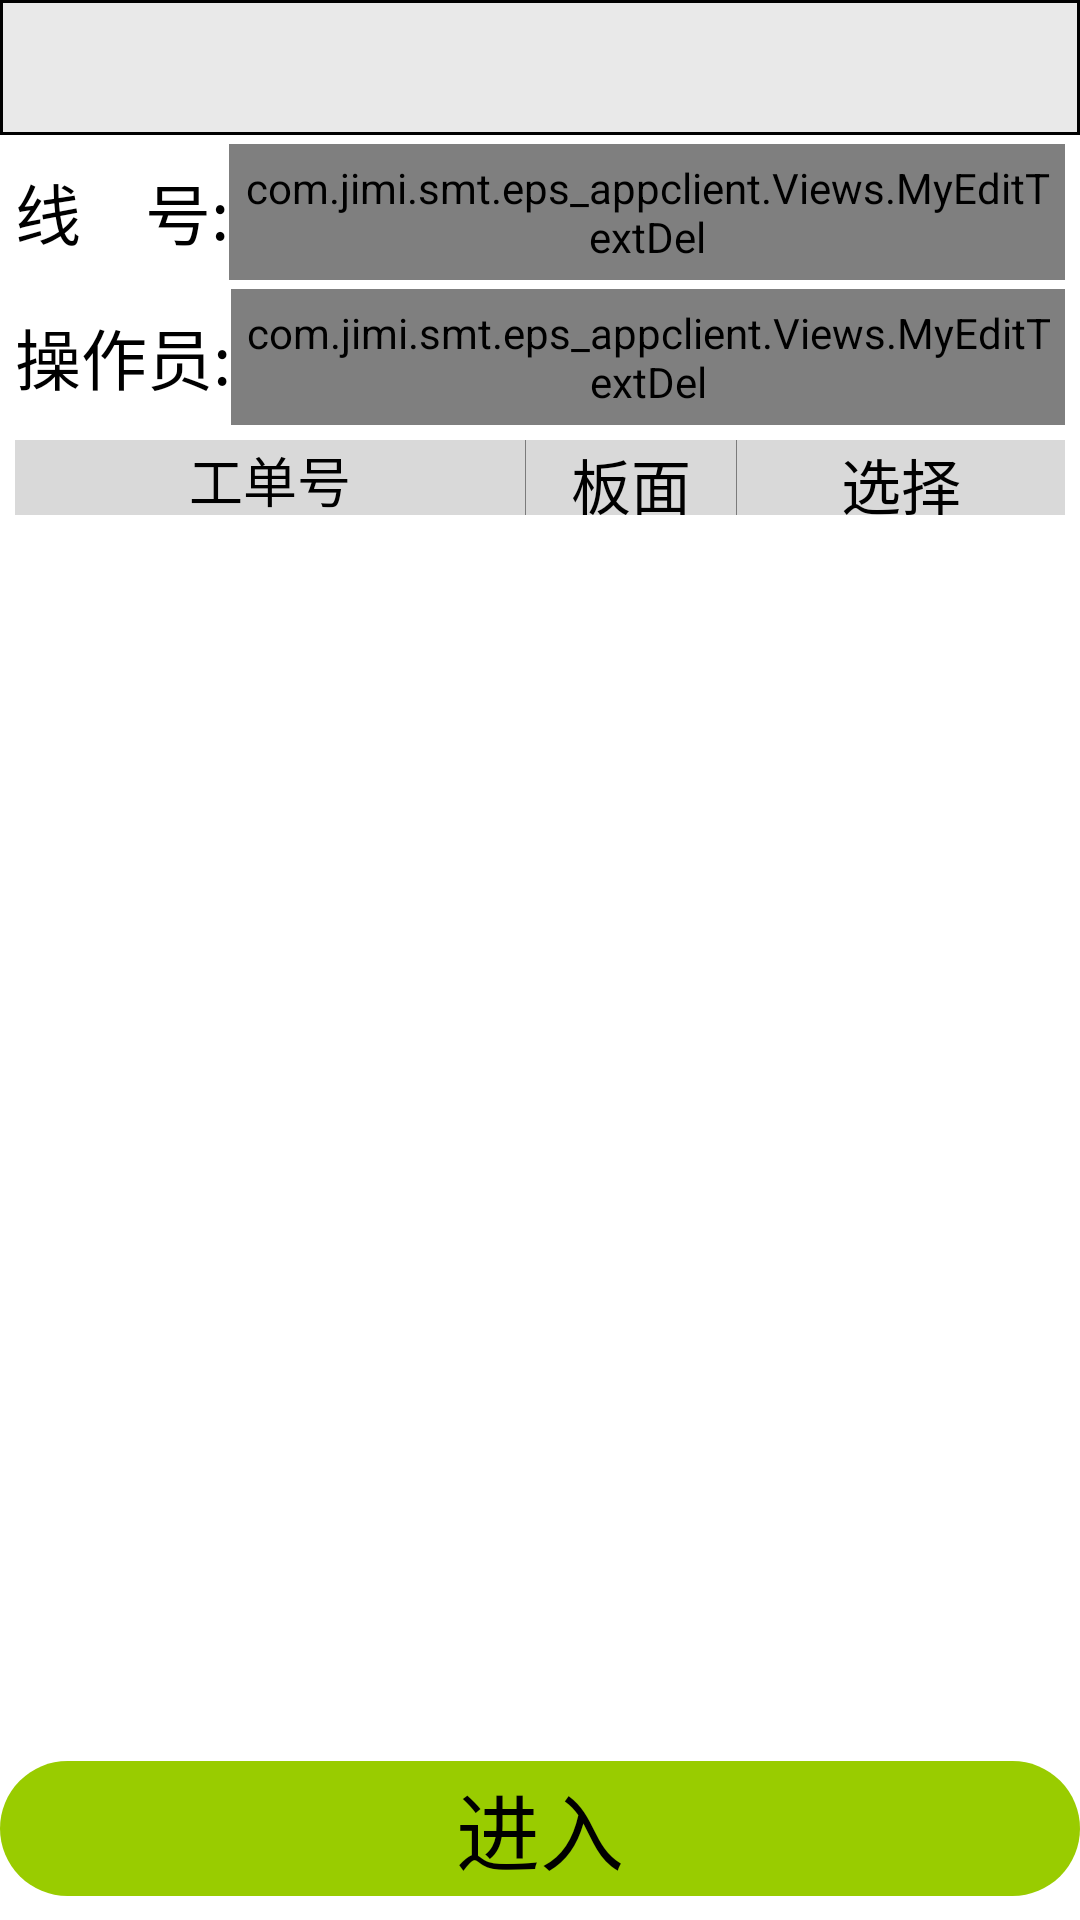

Write the Android layout XML for this screen, with the resource values it uses.
<!-- AndroidManifest.xml: application theme AppTheme -->
<!-- res/layout/activity_enter.xml -->
<?xml version="1.0" encoding="utf-8"?>
<RelativeLayout xmlns:android="http://schemas.android.com/apk/res/android"
    android:layout_width="match_parent"
    android:layout_height="wrap_content"
    android:paddingBottom="8dp"
    >

    <LinearLayout
        android:id="@+id/ll_top0"
        android:layout_width="match_parent"
        android:layout_height="45dp"
        android:orientation="vertical"
        android:background="@drawable/enter_title_shape"
        >
        <TextView
            android:id="@+id/tv_version_no"
            android:layout_width="match_parent"
            android:layout_height="match_parent"
            android:textSize="22sp"
            android:textColor="@android:color/black"
            android:textStyle="bold"
            android:gravity="center_vertical"
            android:layout_marginStart="5dp"
            />
    </LinearLayout>

    <LinearLayout
        android:id="@+id/ll_top"
        android:layout_width="match_parent"
        android:layout_height="wrap_content"
        android:orientation="vertical"
        android:layout_below="@id/ll_top0"
        android:layout_above="@+id/rl_enter"
        android:layout_marginTop="3dp"
        android:layout_marginBottom="5dp"
        >
        <LinearLayout
            android:layout_width="match_parent"
            android:layout_height="wrap_content"
            android:orientation="horizontal"
            android:layout_marginStart="5dp"
            android:layout_marginEnd="5dp"
            >
            <TextView
                android:id="@+id/tv_line_num"
                android:layout_width="wrap_content"
                android:layout_height="wrap_content"
                android:text="线    号:"
                android:textSize="22sp"
                android:layout_gravity="center"
                android:textColor="@android:color/black"
                />
            
            <com.jimi.smt.eps_appclient.Views.MyEditTextDel
                android:id="@+id/et_enter_line"
                android:layout_width="match_parent"
                android:layout_height="wrap_content"
                android:layout_gravity="center"
                android:gravity="center"
                android:background="@null"
                android:drawablePadding="5dp"
                android:maxLines="1"
                android:textSize="20sp"
                android:singleLine="true"
                android:padding="5dp"
                android:hint="请扫线号"
                />

        </LinearLayout>

        <LinearLayout
            android:layout_width="match_parent"
            android:layout_height="wrap_content"
            android:orientation="horizontal"
            android:layout_marginTop="3dp"
            android:layout_marginStart="5dp"
            android:layout_marginEnd="5dp"
            >
            <TextView
                android:layout_width="wrap_content"
                android:layout_height="wrap_content"
                android:text="操作员:"
                android:textSize="22sp"
                android:textColor="@android:color/black"
                android:layout_gravity="center"
                />
            
            <com.jimi.smt.eps_appclient.Views.MyEditTextDel
                android:id="@+id/et_enter_operator"
                android:layout_width="match_parent"
                android:layout_height="wrap_content"
                android:layout_gravity="center"
                android:gravity="center"
                android:background="@null"
                android:drawablePadding="5dp"
                android:maxLines="1"
                android:textSize="20sp"
                android:singleLine="true"
                android:padding="5dp"
                android:hint="请扫工号"
                />

        </LinearLayout>

        <RelativeLayout
            android:id="@+id/linear_center"
            android:layout_width="match_parent"
            android:layout_height="wrap_content"
            android:layout_marginTop="5dp"
            android:layout_marginStart="5dp"
            android:layout_marginEnd="5dp"
            >

            <LinearLayout
                android:id="@+id/linear_center_title"
                android:layout_width="match_parent"
                android:layout_height="25dp"
                android:orientation="horizontal"
                android:background="#d9d9d9"
                >

                <TextView
                    android:layout_width="170dp"
                    android:layout_height="match_parent"
                    android:text="工单号"
                    android:textSize="18sp"
                    android:gravity="center"
                    android:textColor="@android:color/black"
                    />
                <View
                    android:layout_width="0.1dp"
                    android:layout_height="match_parent"
                    android:background="#7b7b7b"
                    />
                <TextView
                    android:layout_width="70dp"
                    android:layout_height="wrap_content"
                    android:text="板面"
                    android:gravity="center"
                    android:textSize="20sp"
                    android:textColor="@android:color/black"
                    />
                <View
                    android:layout_width="0.1dp"
                    android:layout_height="match_parent"
                    android:background="#7b7b7b"
                    />
                <TextView
                    android:layout_width="match_parent"
                    android:layout_height="wrap_content"
                    android:text="选择"
                    android:gravity="center"
                    android:textSize="20sp"
                    android:textColor="@android:color/black"
                    />

            </LinearLayout>

            <ListView
                android:id="@+id/lv_orders"
                android:layout_width="wrap_content"
                android:layout_height="wrap_content"
                android:layout_below="@id/linear_center_title"
                android:background="@drawable/enter_orders_shape"
                />

        </RelativeLayout>

    </LinearLayout>

    <RelativeLayout
        android:id="@+id/rl_enter"
        android:layout_width="match_parent"
        android:layout_height="45dp"
        android:layout_alignParentBottom="true"
        android:background="@drawable/enter_selector"
        android:clickable="true"
        >
        <TextView
            android:layout_width="match_parent"
            android:layout_height="match_parent"
            android:text="进入"
            android:textSize="28sp"
            android:layout_centerInParent="true"
            android:gravity="center"
            android:textColor="@android:color/black"
            />
    </RelativeLayout>




</RelativeLayout>
<!-- resources referenced by this layout -->
<resources>
  <!-- drawable enter_orders_shape (drawable) -->
  <?xml version="1.0" encoding="utf-8"?>
  <shape xmlns:android="http://schemas.android.com/apk/res/android">
  
  
      <stroke android:color="#7b7b7b" android:width="0.1dp"/>
  
  </shape>
  <!-- drawable enter_selector (drawable) -->
  <?xml version="1.0" encoding="utf-8"?>
  <selector xmlns:android="http://schemas.android.com/apk/res/android">
  
      <item android:drawable="@drawable/enter_click_shape" android:state_pressed="true"/>
      <item android:drawable="@drawable/enter_unclick_shape" android:state_pressed="false"/>
      <item android:drawable="@drawable/enter_unclick_shape"/>
  
  </selector>
  <!-- drawable enter_title_shape (drawable) -->
  <?xml version="1.0" encoding="utf-8"?>
  <shape xmlns:android="http://schemas.android.com/apk/res/android">
  
      <solid android:color="#e9e9e9"/>
      <stroke
          android:color="@android:color/black"
          android:width="1dp"/>
  
  </shape>
  <style name="AppTheme" parent="android:Theme.Holo.Light">
  
      </style>
  <!-- drawable enter_click_shape (drawable) -->
  <?xml version="1.0" encoding="utf-8"?>
  <shape xmlns:android="http://schemas.android.com/apk/res/android">
  
      <solid android:color="@android:color/holo_green_dark"/>
      <corners android:radius="45dp"/>
  </shape>
  <!-- drawable enter_unclick_shape (drawable) -->
  <?xml version="1.0" encoding="utf-8"?>
  <shape xmlns:android="http://schemas.android.com/apk/res/android">
  
      <solid android:color="@android:color/holo_green_light"/>
      <corners android:radius="45dp"/>
  </shape>
</resources>
